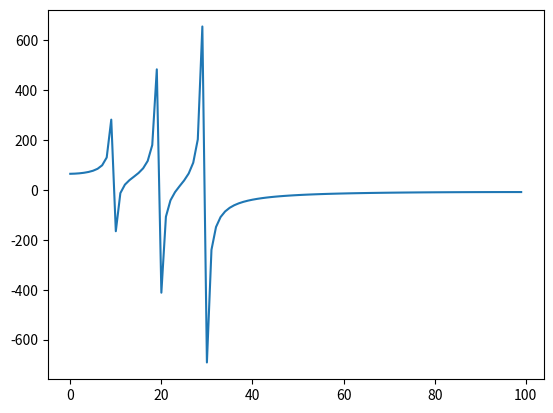
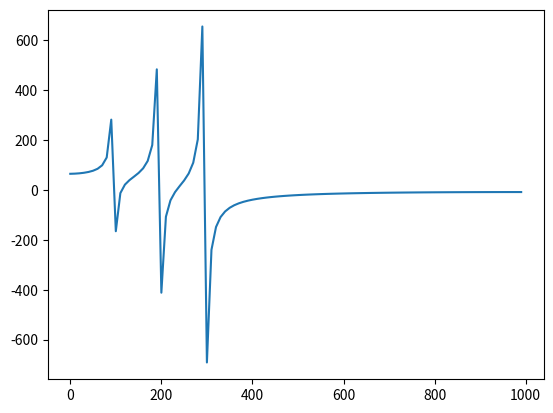
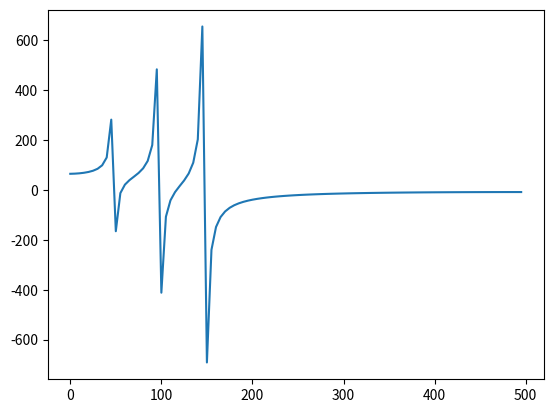

Source code (Python) for these figures, in order:
import numpy as np
import matplotlib.pyplot as plt

N=100
freq=1000
time=N/freq
A1=50
A2=100
A3=150
freq1=50 #52.5
freq2=100 #107  , 102.5
freq3=150 #152.5
t=np.linspace(0,time,N,endpoint=False)

sin1=A1*np.sin(2*np.pi*freq1*t)
sin2=A2*np.sin(2*np.pi*freq2*t)
sin3=A3*np.sin(2*np.pi*freq3*t)

x = sin1+sin2+sin3
#plt.plot(t,signal)


A = np.zeros((N,N))
S= np.sqrt(2/N)
for n in range (0,N):
    for k in range (0,N):
        if(k==0):
            c=1/np.sqrt(2)
        else:
            c=1
        A[n][k] = S*c * np.cos(np.pi*k/N*(n+0.5))

S=A.transpose()

# for i in range(N):
#     plt.figure()
#     plt.plot(A[i, :], label=f"A row {i}")
#     plt.plot(S[:, i], label=f"S column {i}")
#     plt.xlabel("Index")
#     plt.ylabel("Value")
#     plt.title(f"Row {i} of A and Column {i} of S")
#     plt.legend()
#     plt.grid()
#     plt.show()

y= A@x

plt.figure()
plt.plot(y)
plt.show()



f=np.linspace(0,freq ,N,endpoint=False)
plt.figure()
plt.plot(f,y)
plt.show()

f=np.arange(N)*freq/N/2
plt.figure()
plt.plot(f,y)
plt.show()


S = A.transpose()

#print(np.round(S@A,8))



x.transpose()
np.conj(x)
x_= A @ x
x_reconstructed = S@x_

reconstruction_error = x - x_reconstructed

print("Original signal:\n", x)
print("\nReconstructed signal:\n", x_reconstructed)
print("\nReconstruction error:",  np.round(reconstruction_error,8))
